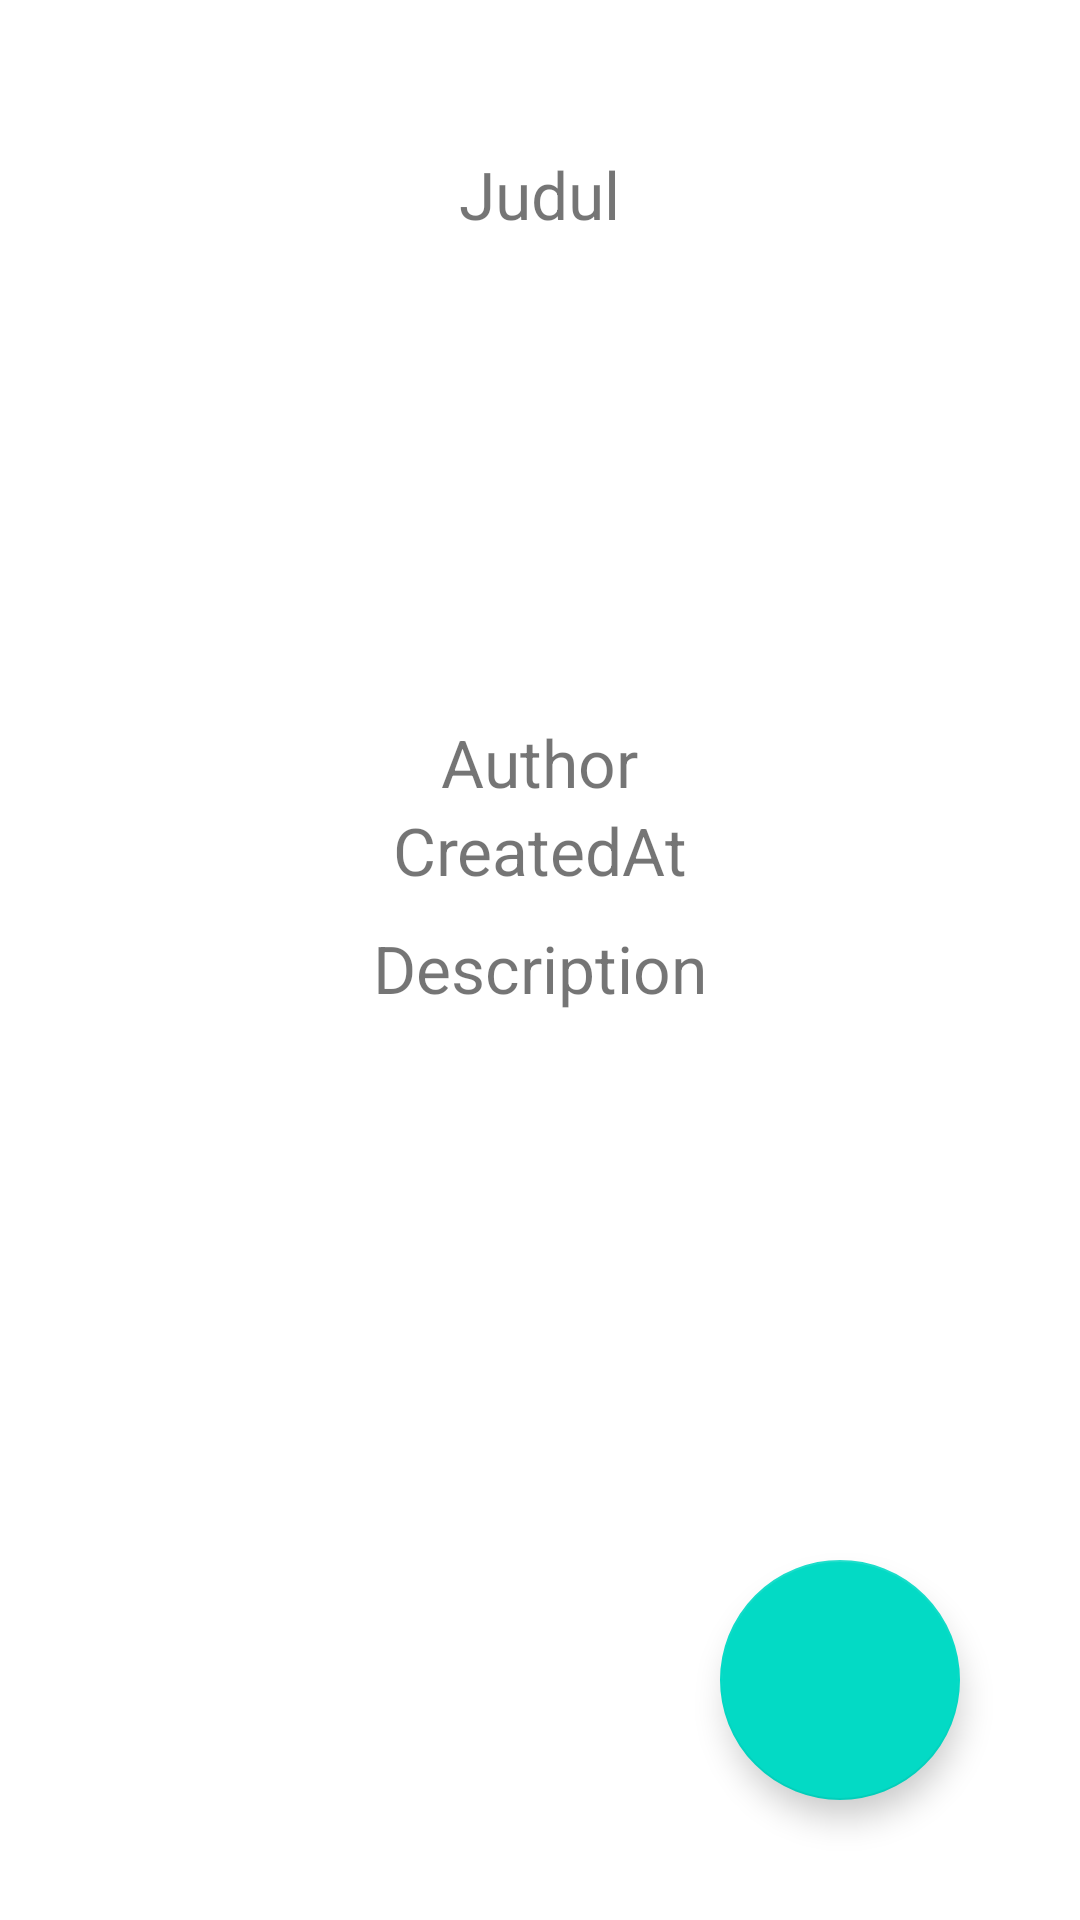

Reconstruct the res/layout file that produces this screen, plus the resources it refers to.
<!-- AndroidManifest.xml: application theme Theme.ChallengeChapterEnam -->
<!-- res/layout/fragment_detail.xml -->
<?xml version="1.0" encoding="utf-8"?>
<LinearLayout xmlns:android="http://schemas.android.com/apk/res/android"
    xmlns:tools="http://schemas.android.com/tools"
    android:layout_width="match_parent"
    xmlns:app="http://schemas.android.com/apk/res-auto"
    android:orientation="vertical"
    android:layout_height="match_parent">

    <RelativeLayout
        android:layout_width="match_parent"
        android:layout_height="match_parent">

    <ScrollView
        android:layout_margin="20dp"
        android:layout_width="match_parent"
        android:layout_height="match_parent">

        <LinearLayout
            android:orientation="vertical"
            android:layout_width="match_parent"
            android:layout_height="match_parent"

            android:layout_marginBottom="50dp"
            android:gravity="center_horizontal">

            <TextView
                android:layout_marginTop="30dp"
                android:layout_gravity="center_horizontal"
                android:text="Judul"
                android:id="@+id/text1"
                android:textSize="22sp"
                android:layout_width="wrap_content"
                android:layout_height="wrap_content">

            </TextView>

            <ImageView
                android:id="@+id/gambar1"
                android:layout_marginTop="20sp"
                android:layout_gravity="center_horizontal"
                android:src="@mipmap/ic_launcher"
                android:layout_width="140dp"
                android:layout_height="140dp">

            </ImageView>
            <TextView
                android:layout_gravity="center_horizontal"
                android:text="Author"
                android:id="@+id/text2"
                android:textSize="22sp"
                android:layout_width="wrap_content"
                android:layout_height="wrap_content">

            </TextView>

            <TextView
                android:layout_gravity="center_horizontal"
                android:text="CreatedAt"
                android:id="@+id/text3"
                android:textSize="22sp"
                android:layout_width="wrap_content"
                android:layout_height="wrap_content">

            </TextView>
            <TextView

                android:id="@+id/text4"
                android:layout_width="wrap_content"
                android:layout_height="wrap_content"
                android:layout_marginTop="10dp"
                android:text="Description"
                android:textSize="22sp">

            </TextView>




        </LinearLayout>
    </ScrollView>


        <com.google.android.material.floatingactionbutton.FloatingActionButton
            android:id="@+id/btnfavorite"
            android:layout_margin="40dp"
            app:tint="@null"
            android:layout_alignParentRight="true"
            android:layout_alignParentBottom="true"
            android:src="@drawable/unlove"
            app:maxImageSize="35dp"
            app:fabCustomSize= "80dp"
            android:layout_width="wrap_content"
            android:layout_height="wrap_content">
        </com.google.android.material.floatingactionbutton.FloatingActionButton>


    </RelativeLayout>

</LinearLayout>
<!-- resources referenced by this layout -->
<resources>
  <style name="Theme.ChallengeChapterEnam" parent="Theme.MaterialComponents.DayNight.NoActionBar">
          
          <item name="colorPrimary">@color/purple_500</item>
          <item name="colorPrimaryVariant">@color/purple_700</item>
          <item name="colorOnPrimary">@color/white</item>
          
          <item name="colorSecondary">@color/teal_200</item>
          <item name="colorSecondaryVariant">@color/teal_700</item>
          <item name="colorOnSecondary">@color/black</item>
          
          <item name="android:statusBarColor" tools:targetApi="l">?attr/colorPrimaryVariant</item>
          
      </style>
  <color name="purple_500">#FF6200EE</color>
  <color name="purple_700">#FF3700B3</color>
  <color name="white">#FFFFFFFF</color>
  <color name="teal_200">#FF03DAC5</color>
  <color name="teal_700">#FF018786</color>
  <color name="black">#FF000000</color>
</resources>
